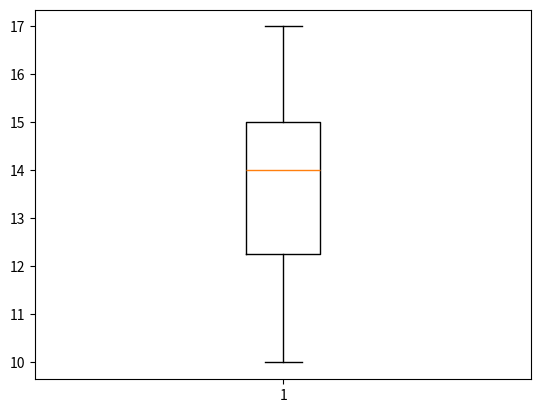

The script that saved this image:
import matplotlib.pyplot as plt

tempos = [12, 14, 11, 15, 13, 16, 14, 15, 10, 17]

plt.boxplot(tempos, patch_artist=False)
plt.show()